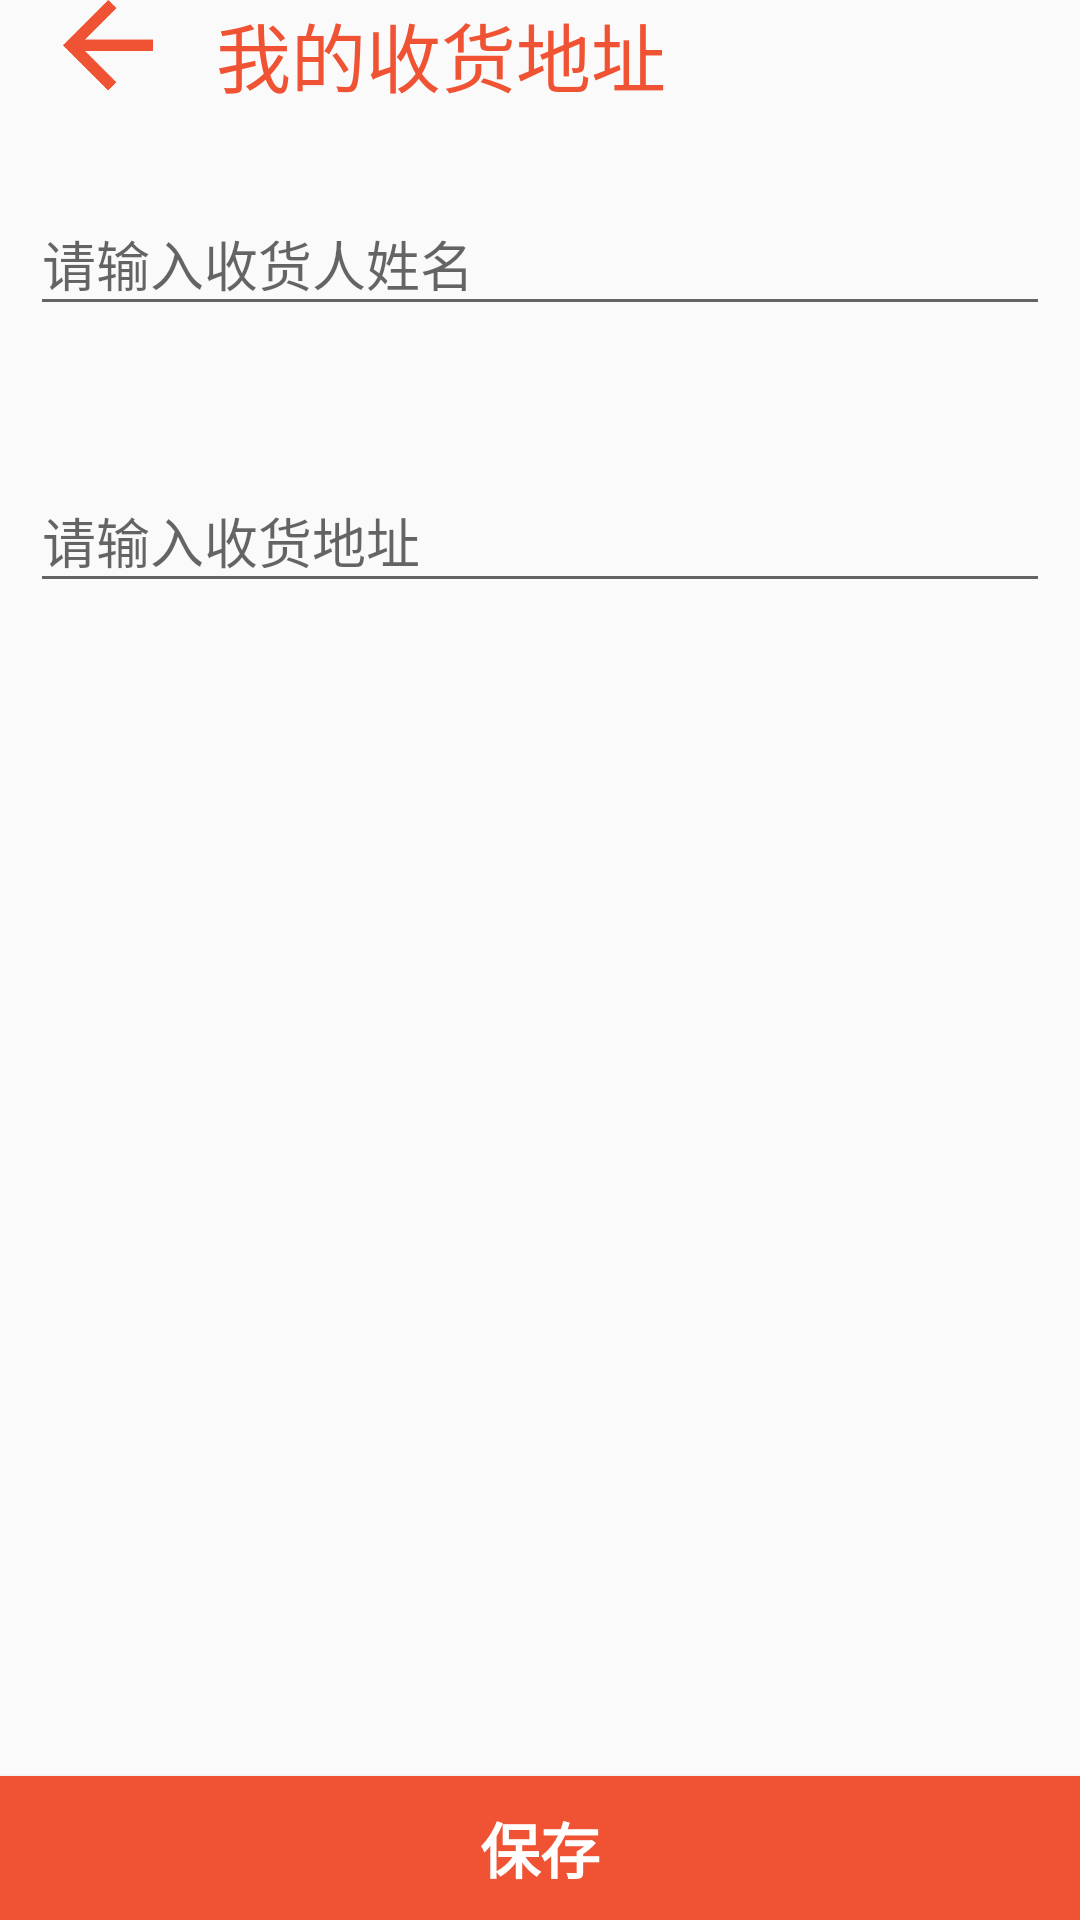

The Android layout XML behind this screen, and the referenced resources:
<!-- AndroidManifest.xml: application theme FullScreenTheme -->
<!-- res/layout/edit_buyer_address.xml -->
<?xml version="1.0" encoding="utf-8"?>
<LinearLayout xmlns:android="http://schemas.android.com/apk/res/android"
    android:layout_width="match_parent"
    android:layout_height="match_parent"
    android:orientation="vertical" >

    <TableLayout
        android:layout_width="match_parent"
        android:layout_height="wrap_content">
        <TableRow>
            <ImageView
                android:id="@+id/return_buyer_address"
                android:src="@drawable/return_last"
                android:layout_weight="1"
                android:layout_width="0dp"
                android:layout_height="30dp" />

            <TextView
                android:id="@+id/textView2"
                android:layout_width="0dp"
                android:layout_height="wrap_content"
                android:layout_weight="4"
                android:text="@string/buyer_address"
                android:textColor="@color/colorPrimary"
                android:textSize="25sp" />
        </TableRow>
    </TableLayout>

    <android.support.design.widget.TextInputLayout
        android:layout_width="match_parent"
        android:layout_height="wrap_content"
        android:padding="10dp"
        style="@style/TextField">
        <EditText
            android:id="@+id/edit_recipient_name"
            android:layout_width="match_parent"
            android:layout_height="wrap_content"
            android:hint="@string/recipient_input_hint"
            android:maxLines="1"/>
    </android.support.design.widget.TextInputLayout>

    <android.support.design.widget.TextInputLayout
        android:layout_width="match_parent"
        android:layout_height="wrap_content"
        android:padding="10dp"
        style="@style/TextField">
        <EditText
            android:id="@+id/edit_address"
            android:layout_width="match_parent"
            android:layout_height="wrap_content"
            android:hint="@string/address_input_hint"
            android:maxLines="5"/>
    </android.support.design.widget.TextInputLayout>
    <LinearLayout
        android:layout_width="match_parent"
        android:layout_height="match_parent"
        android:orientation="vertical"
        android:gravity="bottom">

        <Button
            android:id="@+id/save_buyer_address"
            style="@style/ButtonStyle"
            android:layout_width="match_parent"
            android:layout_height="wrap_content"
            android:layout_gravity="bottom"
            android:background="@color/colorPrimary"
            android:orientation="horizontal"
            android:text="@string/save_button"
            android:textColor="@color/colorText"
            android:textSize="20sp"
            android:textStyle="bold" />

    </LinearLayout>

</LinearLayout>
<!-- resources referenced by this layout -->
<resources>
  <color name="colorPrimary">#EF5333</color>
  <color name="colorText">#FFFFFF</color>
  <!-- drawable return_last: png bitmap (drawable, 1695 bytes) -->
  <string name="address_input_hint">请输入收货地址</string>
  <string name="buyer_address">我的收货地址</string>
  <string name="recipient_input_hint">请输入收货人姓名</string>
  <string name="save_button">保存</string>
  <style name="ButtonStyle">
          <item name="android:layout_marginTop">50dp</item>
      </style>
  <style name="TextField">
          <item name="android:layout_marginTop">10dp</item>
          <item name="android:layout_marginBottom">10dp</item>
      </style>
  <style name="FullScreenTheme" parent="Theme.AppCompat.Light.NoActionBar">
          <item name="colorPrimaryDark">@color/colorBodyBackground</item>
          <item name="colorAccent">@color/colorAccent</item>
      </style>
  <color name="colorBodyBackground">#FFFFFF</color>
  <color name="colorAccent">#B23607</color>
</resources>
